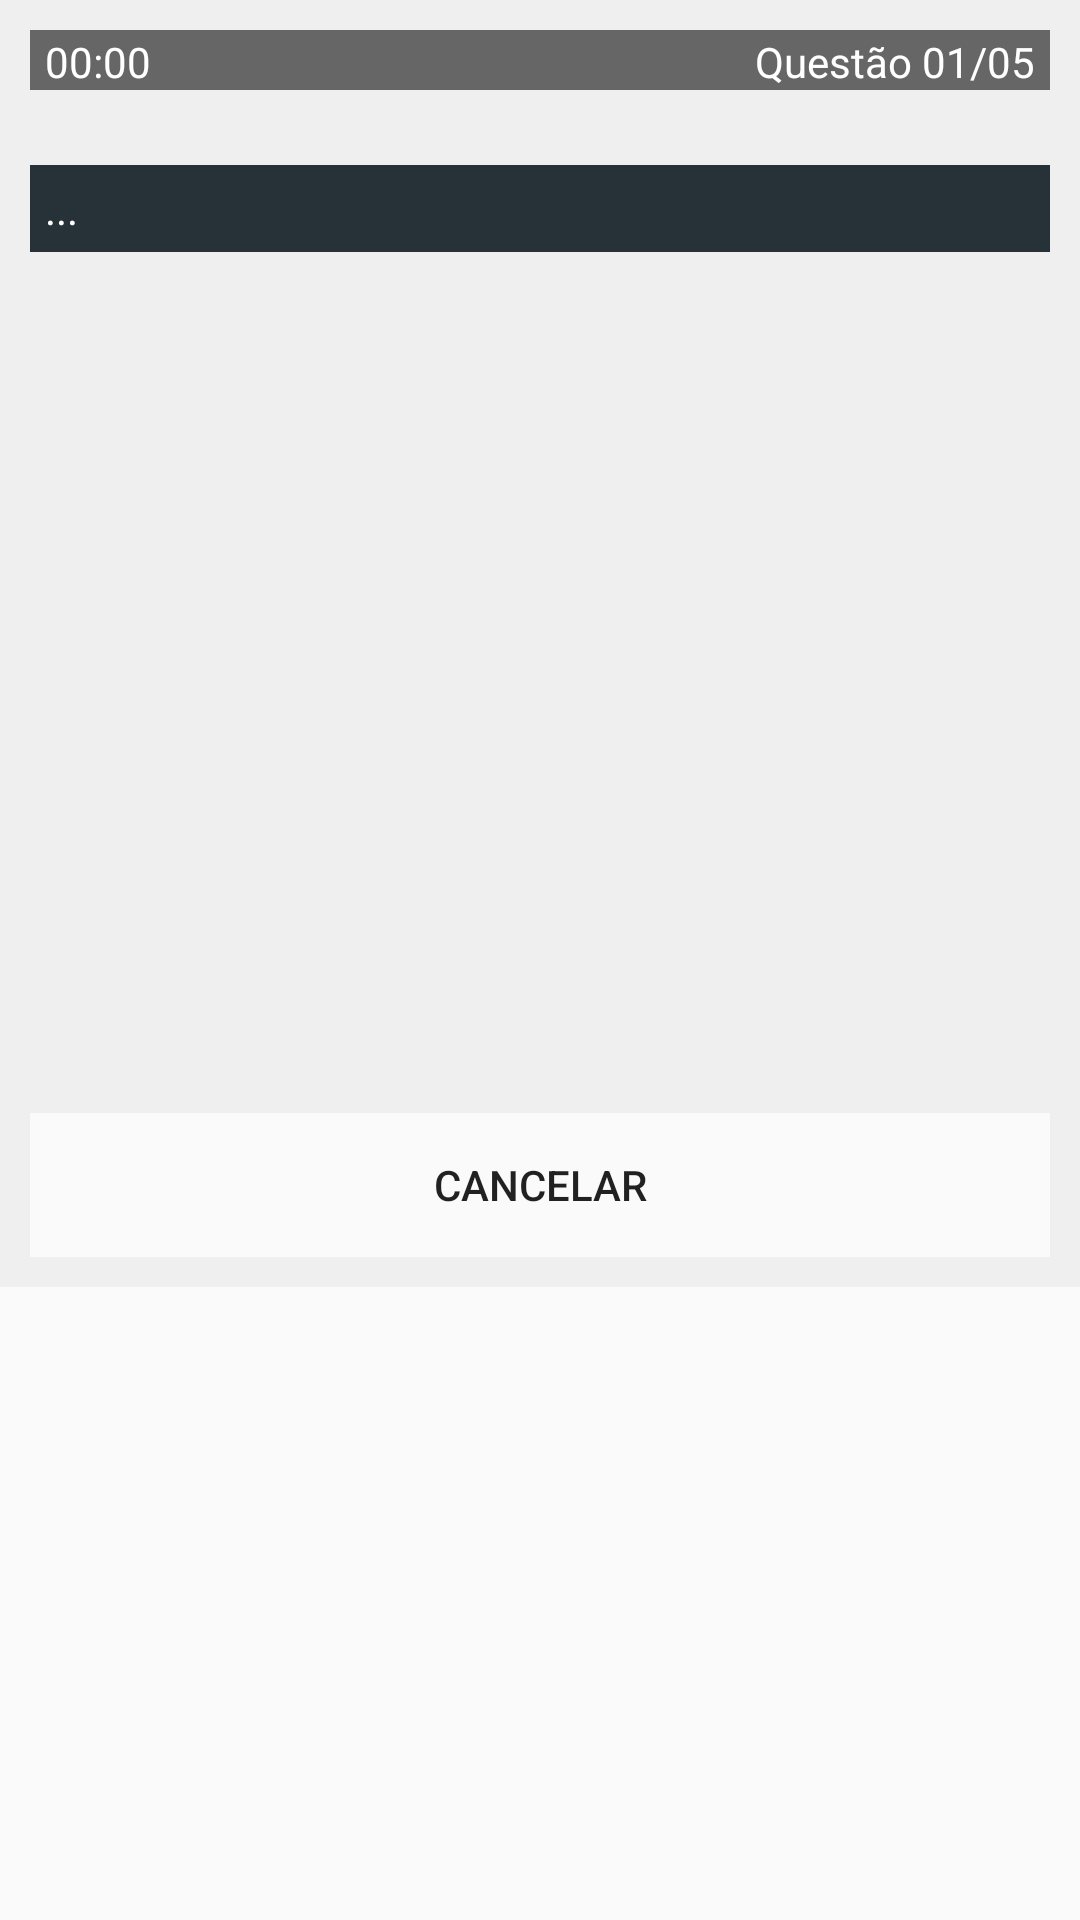

This screen was rendered from an Android layout file. Write that file and the resources it references.
<!-- AndroidManifest.xml: activity theme AppTheme.NoActionBar -->
<!-- res/layout/activity_show_quiz.xml -->
<?xml version="1.0" encoding="utf-8"?>
<ScrollView xmlns:android="http://schemas.android.com/apk/res/android"
    xmlns:app="http://schemas.android.com/apk/res-auto"
    xmlns:tools="http://schemas.android.com/tools"
    android:layout_width="match_parent"
    android:layout_height="match_parent"
    tools:context=".MainActivity">

    <androidx.constraintlayout.widget.ConstraintLayout
        android:id="@+id/layout_geral"
        android:layout_width="match_parent"
        android:layout_height="wrap_content"
        android:background="#efefef"
        android:isScrollContainer="true"
        android:padding="10sp"
        tools:context=".quiz.ShowQuizActivity">

        <include
            android:id="@+id/include_top"
            layout="@layout/top_quiz_layout"
            android:layout_width="match_parent"
            android:layout_height="35dp"
            app:layout_constraintEnd_toEndOf="parent"
            app:layout_constraintHorizontal_bias="0.521"
            app:layout_constraintStart_toStartOf="parent"
            app:layout_constraintTop_toTopOf="parent" />

        <include
            android:id="@+id/include_question"
            layout="@layout/quiz_text_question"
            android:layout_width="match_parent"
            android:layout_height="wrap_content"
            android:layout_marginTop="10dp"
            app:layout_constraintEnd_toEndOf="parent"
            app:layout_constraintHorizontal_bias="0.842"
            app:layout_constraintStart_toStartOf="parent"
            app:layout_constraintTop_toBottomOf="@+id/include_top" />

        <ProgressBar
            android:id="@+id/view_loading"
            style="?android:attr/progressBarStyleSmall"
            android:layout_width="50dp"
            android:layout_height="50dp"
            android:visibility="visible"
            app:layout_constraintBottom_toBottomOf="parent"
            app:layout_constraintEnd_toEndOf="parent"
            app:layout_constraintHorizontal_bias="0.498"
            app:layout_constraintStart_toStartOf="parent"
            app:layout_constraintTop_toTopOf="parent"
            app:layout_constraintVertical_bias="0.347" />


        <include
            android:id="@+id/include_buttons"
            layout="@layout/quiz_buttons"
            android:layout_width="match_parent"
            android:layout_height="wrap_content"

            android:layout_marginTop="15dp"
            app:layout_constraintEnd_toEndOf="parent"
            app:layout_constraintStart_toStartOf="parent"
            app:layout_constraintTop_toBottomOf="@+id/include_question" />

        <include
            android:id="@+id/include_footer"
            layout="@layout/quiz_footer"
            android:layout_width="match_parent"
            android:layout_height="wrap_content"
            android:layout_marginTop="60dp"
            app:layout_constraintEnd_toEndOf="parent"
            app:layout_constraintStart_toStartOf="parent"
            app:layout_constraintTop_toBottomOf="@+id/include_buttons" />


    </androidx.constraintlayout.widget.ConstraintLayout>
</ScrollView>
<!-- res/layout/top_quiz_layout.xml (included above) -->
<?xml version="1.0" encoding="utf-8"?>
<LinearLayout xmlns:android="http://schemas.android.com/apk/res/android"
    xmlns:app="http://schemas.android.com/apk/res-auto"
    xmlns:tools="http://schemas.android.com/tools"
    android:layout_width="match_parent"
    android:orientation="horizontal"
    android:layout_height="match_parent">


    <androidx.constraintlayout.widget.ConstraintLayout
        android:layout_width="match_parent"
        android:layout_height="wrap_content"
        android:background="#666">

        <TextView
            android:id="@+id/textView_clock"
            android:layout_width="wrap_content"
            android:layout_height="wrap_content"
            android:layout_marginStart="5dp"
            android:layout_marginLeft="5dp"
            android:layout_marginTop="1dp"
            android:text="00:00"
            android:textColor="#ffffff"
            app:layout_constraintStart_toStartOf="parent"
            app:layout_constraintTop_toTopOf="parent" />

        <TextView
            android:id="@+id/textView_current_question"
            android:layout_width="wrap_content"
            android:layout_height="wrap_content"
            android:layout_marginTop="1dp"
            android:layout_marginEnd="5dp"
            android:layout_marginRight="5dp"
            android:text="Questão 01/05"
            android:textColor="#ffffff"
            app:layout_constraintEnd_toEndOf="parent"
            app:layout_constraintTop_toTopOf="parent" />

    </androidx.constraintlayout.widget.ConstraintLayout>

</LinearLayout>
<!-- res/layout/quiz_text_question.xml (included above) -->
<?xml version="1.0" encoding="utf-8"?>
<LinearLayout xmlns:android="http://schemas.android.com/apk/res/android"
    xmlns:app="http://schemas.android.com/apk/res-auto"
    xmlns:tools="http://schemas.android.com/tools"
    android:layout_width="match_parent"
    android:layout_height="match_parent">

    <androidx.constraintlayout.widget.ConstraintLayout
        android:layout_width="match_parent"
        android:layout_height="wrap_content">

        <TextView
            android:id="@+id/textView_question"
            android:layout_width="match_parent"
            android:layout_height="wrap_content"
            android:background="#263238"
            android:gravity="start"
            android:justificationMode="inter_word"
            android:padding="5dp"
            android:text="..."
            android:textAlignment="textStart"
            android:textColor="#ffffff"
            android:textSize="14dp"
            app:layout_constraintBottom_toBottomOf="parent"
            app:layout_constraintTop_toTopOf="parent"
            tools:layout_editor_absoluteX="-16dp" />
    </androidx.constraintlayout.widget.ConstraintLayout>
</LinearLayout>
<!-- res/layout/quiz_buttons.xml (included above) -->
<?xml version="1.0" encoding="utf-8"?>
<LinearLayout xmlns:android="http://schemas.android.com/apk/res/android"
    xmlns:app="http://schemas.android.com/apk/res-auto"
    xmlns:tools="http://schemas.android.com/tools"
    android:layout_width="match_parent"
    android:layout_height="match_parent">

    <androidx.constraintlayout.widget.ConstraintLayout
        android:layout_width="match_parent"
        android:id="@+id/quiz_buttons"
        android:layout_height="wrap_content">

        <Button
            android:id="@+id/button_response_1"
            android:textAllCaps="false"
            android:layout_width="match_parent"
            android:layout_height="wrap_content"
            android:layout_marginTop="5dp"
            android:gravity="start"
            android:padding="5dp"
            android:textAlignment="textStart"
            android:visibility="invisible"
            app:layout_constraintTop_toTopOf="parent"
            tools:layout_editor_absoluteX="0dp" />

        <Button
            android:id="@+id/button_response_2"
            android:textAllCaps="false"
            android:layout_width="match_parent"
            android:layout_height="wrap_content"
            android:layout_marginTop="5dp"
            android:gravity="start"
            android:padding="5dp"
            android:textAlignment="textStart"
            android:visibility="invisible"
            app:layout_constraintTop_toBottomOf="@+id/button_response_1"
            tools:layout_editor_absoluteX="0dp" />

        <Button
            android:id="@+id/button_response_3"
            android:textAllCaps="false"
            android:layout_width="match_parent"
            android:layout_height="wrap_content"
            android:layout_marginTop="5dp"
            android:gravity="start"
            android:padding="5dp"
            android:textAlignment="textStart"
            android:visibility="invisible"
            app:layout_constraintTop_toBottomOf="@+id/button_response_2"
            tools:layout_editor_absoluteX="0dp" />

        <Button
            android:id="@+id/button_response_4"
            android:layout_width="match_parent"
            android:layout_height="wrap_content"
            android:textAllCaps="false"
            android:layout_marginTop="5dp"
            android:gravity="start"
            android:padding="5dp"
            android:textAlignment="textStart"
            android:visibility="invisible"
            app:layout_constraintBottom_toBottomOf="parent"
            app:layout_constraintTop_toBottomOf="@+id/button_response_3"
            app:layout_constraintVertical_bias="0.0"
            tools:layout_editor_absoluteX="0dp" />


    </androidx.constraintlayout.widget.ConstraintLayout>
</LinearLayout>
<!-- res/layout/quiz_footer.xml (included above) -->
<?xml version="1.0" encoding="utf-8"?>
<LinearLayout xmlns:android="http://schemas.android.com/apk/res/android"
    xmlns:app="http://schemas.android.com/apk/res-auto"
    android:layout_width="match_parent"
    android:layout_height="match_parent">
    <androidx.constraintlayout.widget.ConstraintLayout
        android:layout_width="match_parent"
        android:id="@+id/quiz_buttons"
        android:layout_height="wrap_content">

        <Button
            android:id="@+id/button_cancel_quiz"
            android:layout_width="match_parent"
            android:layout_height="wrap_content"
            android:layout_gravity="center"
            android:background="#fafafa"
            android:text="Cancelar"
            app:layout_constraintEnd_toEndOf="parent"
            app:layout_constraintStart_toStartOf="parent"
            app:layout_constraintTop_toTopOf="parent" />

    </androidx.constraintlayout.widget.ConstraintLayout>
</LinearLayout>
<!-- resources referenced by this layout -->
<resources>
  <style name="AppTheme.NoActionBar">
          <item name="windowActionBar">false</item>
          <item name="windowNoTitle">true</item>
      </style>
</resources>
